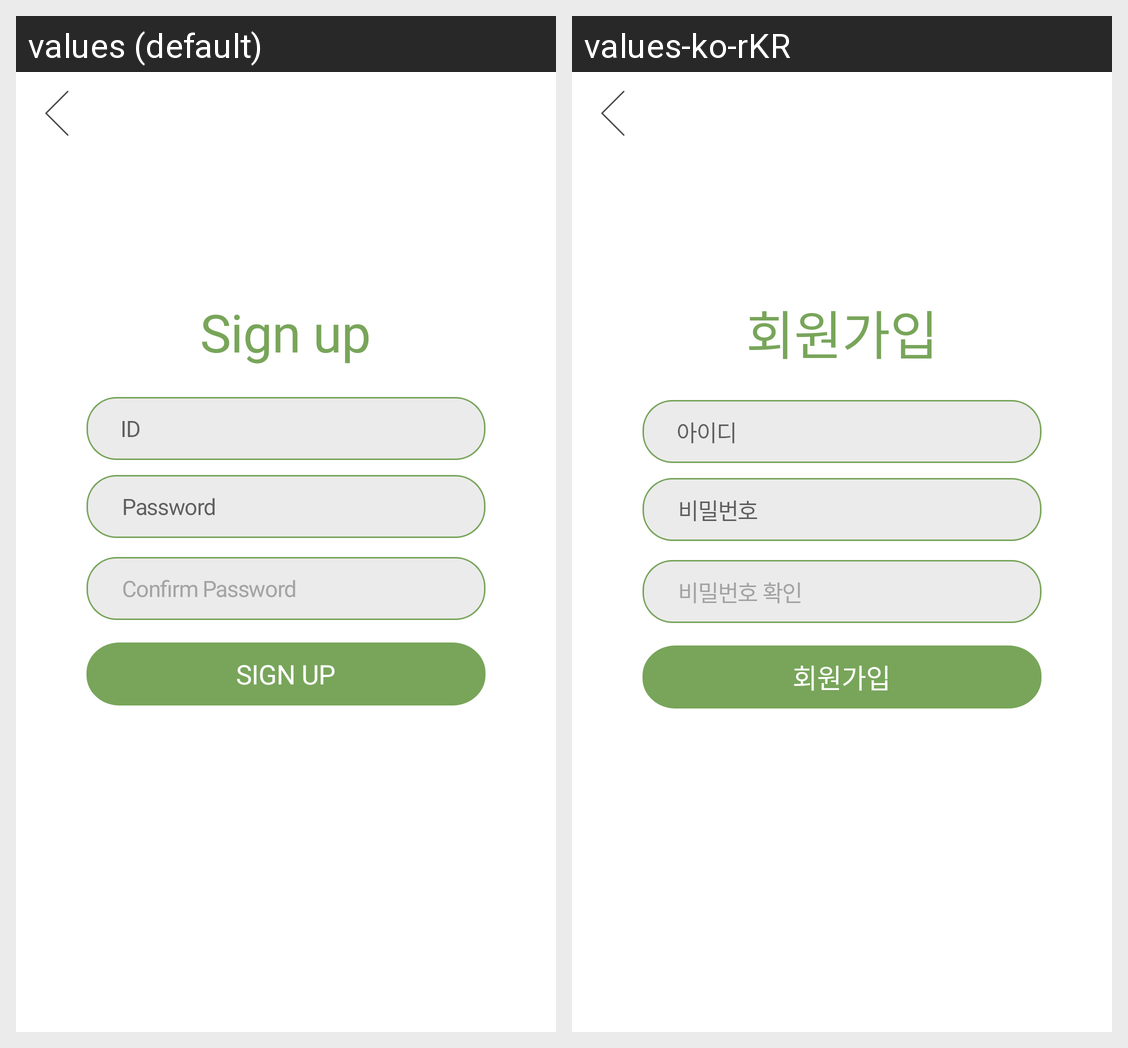

Translations of the strings shown on this Android screen, per locale in the grid:
Android screen res/layout/singup_screen.xml rendered under 2 locales, left to right: values (default), values-ko-rKR. Device: Nexus 5 (rendered at 1080×1920; each locale shown at half size, 540×960, under a caption strip naming it); theme Theme.RecyclingApp.
Strings drawn on this screen, with the default value and each locale's value (text and hints the layout hard-codes, and strings that could not be matched under every locale, appear in the picture but are not listed):

sign_up1
  values: Sign up
  values-ko-rKR: 회원가입

confirm_password
  values: Confirm Password
  values-ko-rKR: 비밀번호 확인

sign_up_sc2
  values: SIGN UP
  values-ko-rKR: 회원가입

password
  values: Password
  values-ko-rKR: 비밀번호

id
  values: ID
  values-ko-rKR: 아이디
